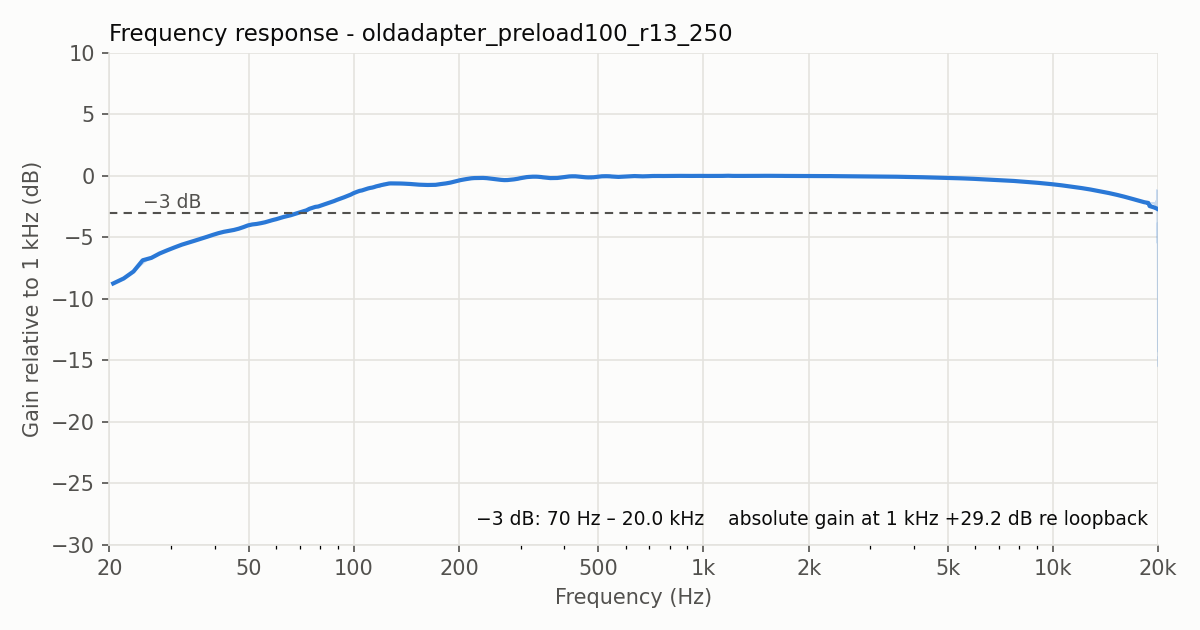

Data behind this chart, as committed beside it:
freq_hz, gain_db, gain_db_smoothed
20.51, 20.42, 20.42
21.97, 20.82, 20.82
23.44, 21.39, 21.39
24.9, 22.0, 22.3
26.37, 22.59, 22.5
27.83, 22.87, 22.86
29.3, 23.09, 23.12
30.76, 23.38, 23.36
32.23, 23.58, 23.57
33.69, 23.75, 23.75
35.16, 23.91, 23.91
36.62, 24.06, 24.06
38.09, 24.22, 24.22
39.55, 24.37, 24.37
41.02, 24.52, 24.51
42.48, 24.64, 24.62
43.95, 24.7, 24.7
45.41, 24.76, 24.77
46.88, 24.85, 24.87
48.34, 25.01, 25.0
49.8, 25.14, 25.14
51.27, 25.19, 25.22
52.73, 25.22, 25.26
54.2, 25.32, 25.32
55.66, 25.42, 25.39
57.13, 25.45, 25.49
58.59, 25.54, 25.57
60.06, 25.69, 25.65
61.52, 25.76, 25.74
62.99, 25.8, 25.83
64.45, 25.9, 25.9
65.92, 25.98, 25.96
67.38, 26.03, 26.05
68.85, 26.1, 26.13
70.31, 26.21, 26.21
71.78, 26.32, 26.29
73.24, 26.37, 26.37
74.71, 26.42, 26.49
76.17, 26.52, 26.57
77.64, 26.61, 26.65
79.1, 26.72, 26.68
80.57, 26.8, 26.76
82.03, 26.82, 26.83
83.5, 26.86, 26.91
84.96, 26.96, 26.98
86.43, 27.07, 27.05
87.89, 27.15, 27.13
89.36, 27.2, 27.21
90.82, 27.25, 27.28
92.29, 27.37, 27.35
93.75, 27.46, 27.43
95.21, 27.46, 27.5
96.68, 27.54, 27.58
98.14, 27.68, 27.65
99.61, 27.74, 27.75
101.1, 27.79, 27.82
102.5, 27.88, 27.89
104.0, 27.92, 27.95
105.5, 27.97, 27.99
106.9, 28.05, 28.04
... 13,580 more rows
